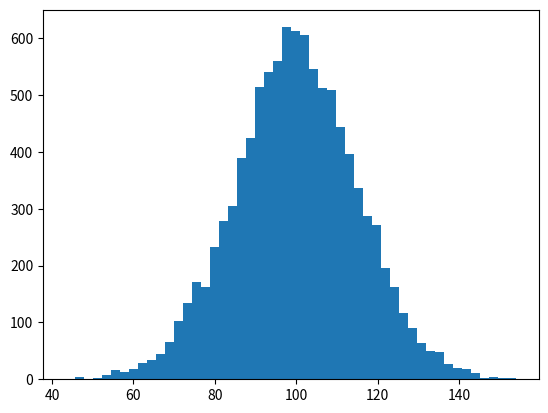

Here is the Python script that generated this plot: (Note: this script raises an exception after producing the figure.)
import numpy as np
import matplotlib.mlab as mlab
import matplotlib.pyplot as plt

mu, sigma = 100, 15
x = mu + sigma*np.random.randn(10000)

# the histogram of the data
n, bins, patches = plt.hist(x, 50, normed=1, facecolor='green', alpha=0.75)

# add a 'best fit' line
y = mlab.normpdf( bins, mu, sigma)
l = plt.plot(bins, y, 'r--', linewidth=1)

plt.xlabel('Smarts')
plt.ylabel('Probability')
plt.title(r'$\mathrm{Histogram\ of\ IQ:}\ \mu=100,\ \sigma=15$')

plt.axis([40, 160, 0, 0.03])
plt.grid(True)

plt.show()
#plt.savefig('ex4.png', format='png')
